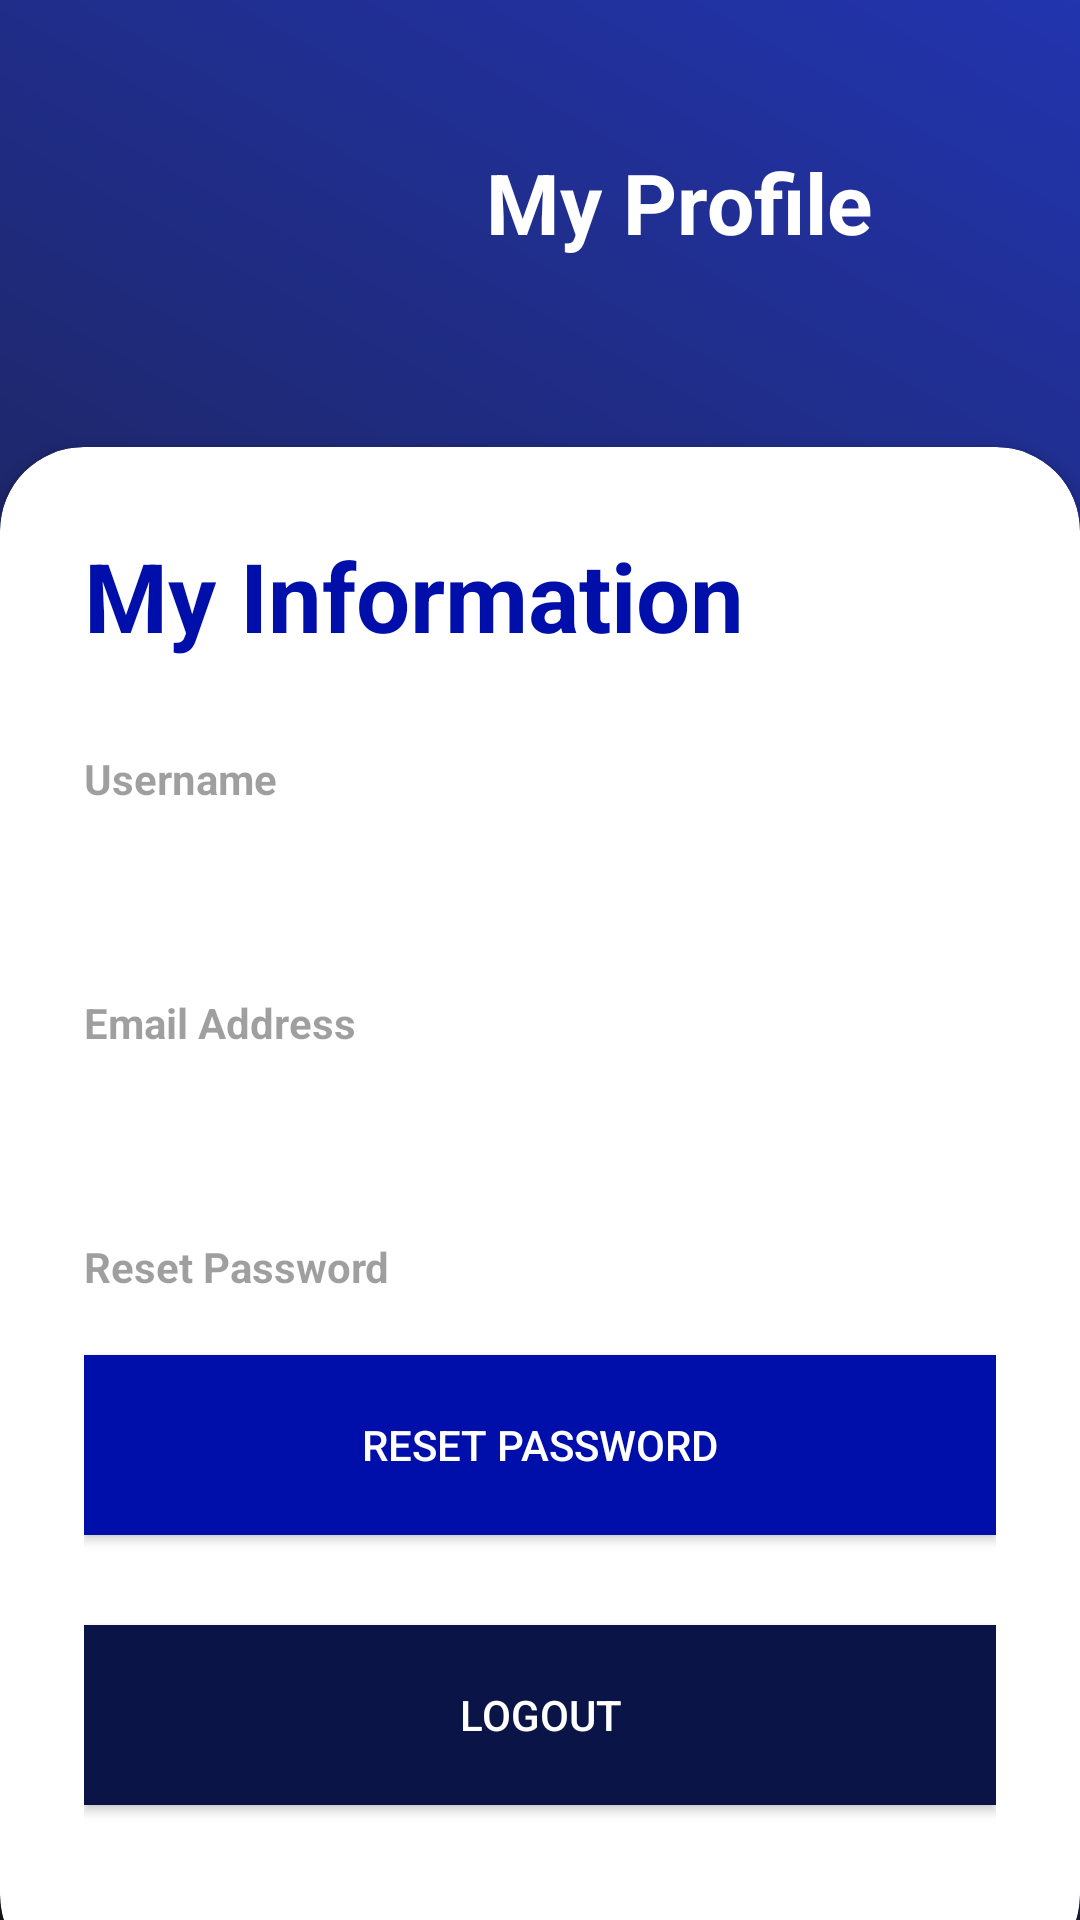

Here is an Android app screen rendered from its layout file. Give the layout XML and the strings, colors and styles it references.
<!-- AndroidManifest.xml: application theme Theme.InventoryApp -->
<!-- res/layout/activity_profile.xml -->
<?xml version="1.0" encoding="utf-8" ?>
<RelativeLayout xmlns:android="http://schemas.android.com/apk/res/android"
    xmlns:app="http://schemas.android.com/apk/res-auto"
    xmlns:tools="http://schemas.android.com/tools"
    android:layout_width="match_parent"
    android:layout_height="match_parent"
    android:background="@drawable/gradient_background"
    tools:context=".Profile">

    <RelativeLayout
        android:layout_width="match_parent"
        android:layout_height="wrap_content"
        android:orientation="vertical"
        android:gravity="center"
        android:padding="28dp">

        <ImageView
            android:id="@+id/logo"
            android:layout_width="85dp"
            android:layout_height="79dp"
            android:layout_alignParentStart="true"
            android:layout_marginEnd="8dp"
            android:src="@drawable/profile_icon"
            app:tint="@color/white"/>

        <TextView
            android:layout_width="wrap_content"
            android:layout_height="wrap_content"
            android:text="@string/my_profile"
            android:textStyle="bold"
            android:fontFamily="sans-serif"
            android:layout_toEndOf="@+id/logo"
            android:layout_centerVertical="true"
            android:textSize="28sp"
            android:textColor="@color/white" />
    </RelativeLayout>

    <androidx.cardview.widget.CardView
        android:layout_width="match_parent"
        android:layout_height="wrap_content"
        android:layout_alignParentBottom="true"
        app:cardCornerRadius="28dp"
        android:layout_marginBottom="-20dp">

        <LinearLayout
            android:layout_width="match_parent"
            android:layout_height="wrap_content"
            android:orientation="vertical"
            android:padding="28dp" >

            <TextView
                android:layout_width="wrap_content"
                android:layout_height="wrap_content"
                android:text="@string/my_information"
                android:textColor="@color/my_primary"
                android:textSize="32sp"
                android:textStyle="bold" />

            <View
                android:layout_width="wrap_content"
                android:layout_height="30dp" />

            <TextView
                android:layout_width="wrap_content"
                android:layout_height="wrap_content"
                android:text="@string/username"
                android:alpha="0.7"
                android:textStyle="bold" />

            <TextView
                android:id="@+id/profileUsernameTextView"
                android:layout_width="match_parent"
                android:layout_height="wrap_content"
                android:textSize="24sp"
                android:textColor="@color/black"
                android:alpha="0.7" />

            <View
                android:layout_width="wrap_content"
                android:layout_height="30dp" />

            <TextView
                android:layout_width="wrap_content"
                android:layout_height="wrap_content"
                android:text="@string/email"
                android:alpha="0.7"
                android:textStyle="bold" />

            <TextView
                android:id="@+id/profileEmailTextView"
                android:layout_width="match_parent"
                android:layout_height="wrap_content"
                android:textSize="24sp"
                android:textColor="@color/black"
                android:alpha="0.7" />

            <View
                android:layout_width="wrap_content"
                android:layout_height="30dp" />

            <TextView
                android:layout_width="wrap_content"
                android:layout_height="wrap_content"
                android:text="@string/reset_password"
                android:alpha="0.7"
                android:textStyle="bold" />

            <View
                android:layout_width="wrap_content"
                android:layout_height="20dp" />

            <Button
                android:id="@+id/resetPasswordButton"
                android:layout_width="match_parent"
                android:layout_height="60dp"
                android:background="@color/my_primary"
                android:textColor="@color/white"
                android:text="@string/reset_password" />

            <View
                android:layout_width="wrap_content"
                android:layout_height="30dp"/>

            <Button
                android:id="@+id/logoutButton"
                android:layout_width="match_parent"
                android:layout_height="60dp"
                android:background="@color/my_secondary"
                android:textColor="@color/white"
                android:text="@string/logout" />

            <View
                android:layout_width="wrap_content"
                android:layout_height="30dp"/>

        </LinearLayout>
    </androidx.cardview.widget.CardView>
</RelativeLayout>
<!-- resources referenced by this layout -->
<resources>
  <color name="black">#FF000000</color>
  <color name="my_primary">#000FAA</color>
  <color name="my_secondary">#0B1447</color>
  <color name="white">#FFFFFF</color>
  <!-- drawable gradient_background (drawable) -->
  <?xml version="1.0" encoding="utf-8"?>
  <layer-list xmlns:android="http://schemas.android.com/apk/res/android">
      <item>
          <shape android:shape="rectangle">
              <gradient
                  android:startColor="#191714"
                  android:endColor="#2234AE"
                  android:angle="45"/>
          </shape>
      </item>
  </layer-list>
  <string name="email">Email Address</string>
  <string name="logout">Logout</string>
  <string name="my_information">My Information</string>
  <string name="my_profile">My Profile</string>
  <string name="reset_password">Reset Password</string>
  <string name="username">Username</string>
  <style name="Theme.InventoryApp" parent="Base.Theme.InventoryApp" />
  <style name="Base.Theme.InventoryApp" parent="Theme.AppCompat.Light.DarkActionBar">
          
          <item name="colorPrimary">@color/my_primary </item>
          <item name="colorPrimaryVariant">@color/my_primary</item>
          <item name="colorOnPrimary">@color/white</item>
          
          <item name="colorSecondary">@color/my_secondary </item>
          <item name="colorSecondaryVariant">@color/my_secondary</item>
          <item name="colorOnSecondary">@color/black</item>
      </style>
</resources>
